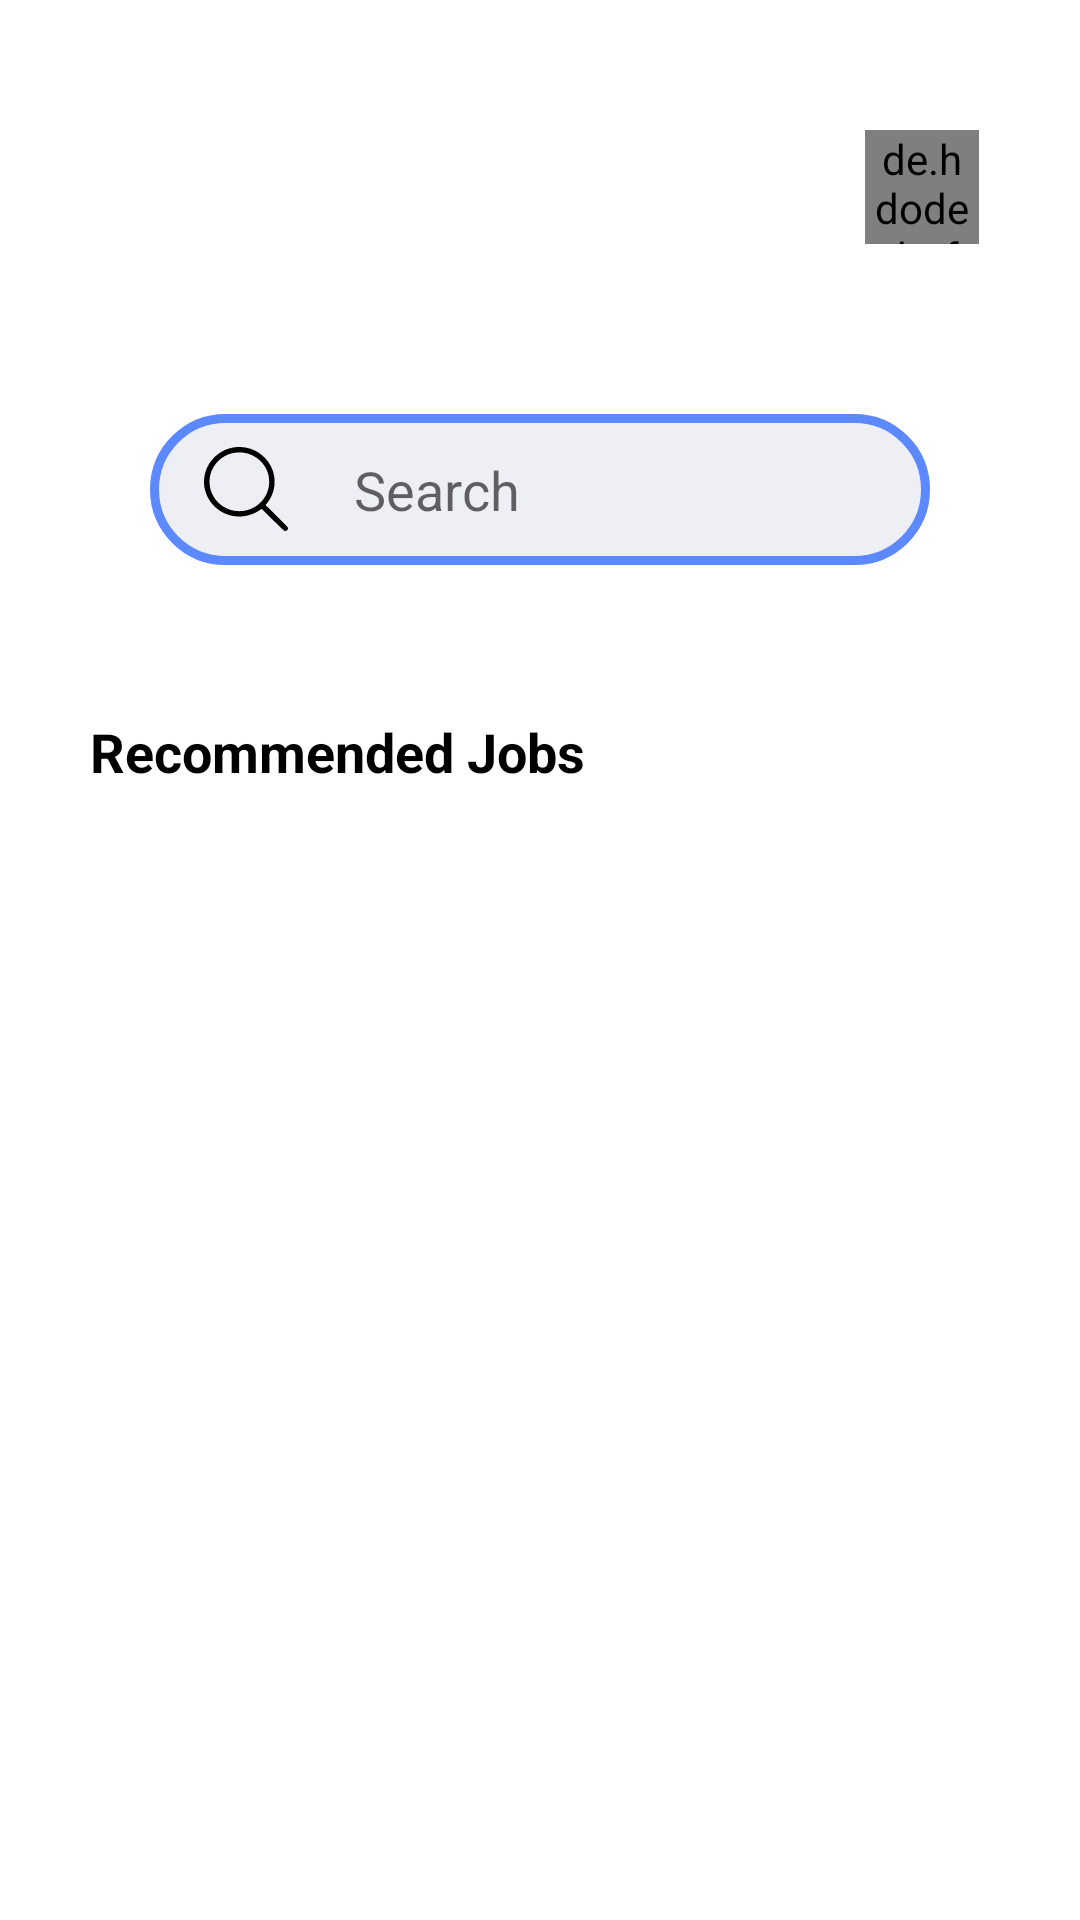

Here is an Android app screen rendered from its layout file. Give the layout XML and the strings, colors and styles it references.
<!-- AndroidManifest.xml: application theme AppTheme -->
<!-- res/layout/fragment_homefragment.xml -->
<?xml version="1.0" encoding="utf-8"?>
<androidx.constraintlayout.widget.ConstraintLayout xmlns:android="http://schemas.android.com/apk/res/android"
    xmlns:app="http://schemas.android.com/apk/res-auto"
    xmlns:tools="http://schemas.android.com/tools"
    android:layout_width="match_parent"
    android:layout_height="match_parent"
    tools:context=".Homefragment">

        <TextView
            android:id="@+id/textView3"
            android:layout_width="wrap_content"
            android:layout_height="wrap_content"
            android:layout_marginStart="30dp"
            android:layout_marginTop="30dp"
            android:text="Welcome!"
            android:textColor="@color/white"
            android:textSize="18sp"
            app:layout_constraintStart_toStartOf="parent"
            app:layout_constraintTop_toTopOf="parent" />

        <TextView
            android:id="@+id/userName"
            android:layout_width="wrap_content"
            android:layout_height="wrap_content"
            android:layout_marginStart="30dp"
            android:text="Student"
            android:textColor="@color/white"
            android:textSize="25sp"
            app:layout_constraintStart_toStartOf="parent"
            app:layout_constraintTop_toBottomOf="@+id/textView3" />

        <FrameLayout
            android:layout_width="45dp"
            android:layout_height="45dp"
            android:layout_marginTop="40dp"
            android:layout_marginEnd="30dp"
            app:layout_constraintEnd_toEndOf="parent"
            android:background="@drawable/profile_dp_bg"
            app:layout_constraintTop_toTopOf="parent">

                <de.hdodenhof.circleimageview.CircleImageView
                    android:id="@+id/imageView_home"
                    android:layout_width="38dp"
                    android:layout_height="38dp"
                    android:layout_gravity="center"
                    android:src="@drawable/user"
                    android:scaleType="centerCrop" />

        </FrameLayout>
        <LinearLayout
            android:id="@+id/linearlayout1"
            android:layout_width="match_parent"
            android:layout_height="wrap_content"
            app:layout_constraintTop_toBottomOf="@+id/userName"
            android:layout_marginHorizontal="50dp"
            android:background="@drawable/input_bg"
            android:layout_marginTop="50dp"
            android:orientation="horizontal"
                >
                <ImageView
                    android:id="@+id/search_btn"
                    android:layout_width="38dp"
                    android:layout_height="38dp"
                    android:layout_gravity="center_vertical"
                    android:layout_marginStart="13dp"
                    android:src="@drawable/search_icon"
                    android:paddingHorizontal="5dp"
                    android:paddingStart="5dp"
                        />

                <EditText
                    android:id="@+id/search_bar"
                    android:layout_width="match_parent"
                    android:layout_height="wrap_content"
                    android:background="#00000000"
                    android:elevation="15dp"
                    android:layout_marginEnd="10dp"
                    android:hint="Search"
                    android:paddingVertical="13dp"
                    android:paddingStart="17dp"
                    android:imeOptions="actionSearch"
                    android:inputType="text"
                    />
        </LinearLayout>
        <TextView
            android:id="@+id/textView5"
            android:layout_width="wrap_content"
            android:layout_height="wrap_content"
            android:layout_marginStart="30dp"
            android:layout_marginTop="50dp"
            android:text="Recommended Jobs"
            android:textColor="@color/black"
            android:textSize="18dp"
            android:textStyle="bold"
            app:layout_constraintStart_toStartOf="parent"
            app:layout_constraintTop_toBottomOf="@+id/linearlayout1" />

        <TextView
            android:id="@+id/nothing_home"
            android:layout_width="wrap_content"
            android:layout_height="wrap_content"
            android:text="Nothing To show"
            android:textSize="25sp"
            android:textColor="#95000000"
            android:visibility="gone"
            app:layout_constraintBottom_toBottomOf="parent"
            app:layout_constraintEnd_toEndOf="parent"
            app:layout_constraintStart_toStartOf="parent"
            app:layout_constraintTop_toBottomOf="@+id/textView5" />

        <androidx.recyclerview.widget.RecyclerView
            android:id="@+id/jobRecycler"
            android:layout_width="match_parent"
            android:layout_height="wrap_content"
            android:layout_marginTop="20dp"
            app:layout_constraintEnd_toEndOf="parent"
            app:layout_constraintStart_toStartOf="parent"
            app:layout_constraintTop_toBottomOf="@+id/textView5"
            />

        <ProgressBar
            android:id="@+id/home_progress"
            android:layout_width="wrap_content"
            android:layout_height="wrap_content"
            android:visibility="gone"
            android:layout_marginTop="80dp"
            app:layout_constraintEnd_toEndOf="parent"
            app:layout_constraintStart_toStartOf="parent"
            app:layout_constraintTop_toBottomOf="@+id/textView5" />


</androidx.constraintlayout.widget.ConstraintLayout>
<!-- resources referenced by this layout -->
<resources>
  <color name="black">#FF000000</color>
  <color name="white">#FFFFFFFF</color>
  <!-- drawable input_bg (drawable) -->
  <?xml version="1.0" encoding="utf-8"?>
  <selector xmlns:android="http://schemas.android.com/apk/res/android">
      <item>
          <shape android:shape="rectangle">
              <solid android:color="#EEEEF5"/>
              <corners android:radius="40dp"/>
              <stroke android:color="#5C89FF"
                      android:width="3dp"/>
          </shape>
      </item>
  
  </selector>
  <!-- drawable search_icon (drawable) -->
  <vector android:height="24dp" android:viewportHeight="512"
      android:viewportWidth="512" android:width="24dp" xmlns:android="http://schemas.android.com/apk/res/android">
      <path android:fillColor="#000000"
          android:pathData="M193,1.1c-49.4,5.1 -95.1,26.9 -130.6,62.3 -24.6,24.6 -41.2,51.4 -51.8,83.6 -14.1,42.8 -14.1,87.2 0,130 10.6,32.3 27.3,59.2 52,83.7 48.8,48.5 115.3,70.5 183.9,60.8 35.3,-5 70.7,-19.5 98.5,-40.4 3,-2.3 5.7,-4 6.1,-3.9 0.4,0.2 30.7,29.8 67.3,65.8 41.7,41 68,66.1 70.4,67.2 9.8,4.6 20.8,-1.2 22.8,-12 1.6,-8.4 7.2,-2.4 -102.4,-110.6l-34.2,-33.8 5.8,-6.8c25,-28.9 41.5,-65.5 47.8,-105.5 2.4,-15.6 2.4,-44.2 0,-60 -7.1,-45.9 -27.2,-85.3 -60.7,-118.6 -46,-45.7 -110.1,-68.4 -174.9,-61.8zM240.9,34.6c40.4,5.9 75.9,23.5 104,51.5 34.4,34.5 52.3,77.4 52.3,125.9 0,17.9 -1.6,30.2 -5.8,45.7 -21.2,78.8 -93.1,133.3 -175.9,133.3 -49.3,-0 -95.1,-18.7 -129.3,-52.9 -23.2,-23.2 -38.7,-50 -47.1,-81.1 -7.4,-27.7 -7.4,-62.3 0,-90 16.8,-62.6 66.5,-111.9 129.2,-128.1 22.8,-5.9 50.7,-7.6 72.6,-4.3z" android:strokeColor="#00000000"/>
  </vector>
  <!-- drawable user (drawable) -->
  <vector xmlns:android="http://schemas.android.com/apk/res/android"
      android:width="24dp"
      android:height="24dp"
      android:viewportWidth="24"
      android:viewportHeight="24">
    <path
        android:pathData="M7.5,2.5c-2.8,2.7 -3.1,5.2 -1.1,8 1.2,1.7 1.1,2.1 -1,3.8 -3.6,2.8 -6.9,9.7 -4.6,9.7 0.4,-0 1.4,-1.6 2.1,-3.5 3,-8.4 15.2,-8.4 18.2,-0 0.7,1.9 1.7,3.5 2.1,3.5 2.3,-0 -1,-6.9 -4.6,-9.7 -2.1,-1.7 -2.2,-2.1 -1,-3.8 0.8,-1 1.4,-2.7 1.4,-3.7 0,-2.5 -4.4,-6.8 -7,-6.8 -1.1,-0 -3.2,1.1 -4.5,2.5zM15.4,3.6c0.9,0.8 1.6,2.3 1.6,3.1 0,2.1 -2.9,5.3 -4.8,5.3 -2.2,-0 -5.2,-3 -5.2,-5.1 0,-2.3 2.6,-4.9 5,-4.9 1,-0 2.6,0.7 3.4,1.6z"
        android:fillColor="#686363"
        android:strokeColor="#686363"/>
  </vector>
  <style name="AppTheme" parent="Theme.MaterialComponents.Light.DarkActionBar">
          
          <item name="colorPrimary">#082BA7</item>
          
          <item name="colorPrimaryDark">#08299F</item>
          
          <item name="colorAccent">#082BA7</item>
      </style>
</resources>
